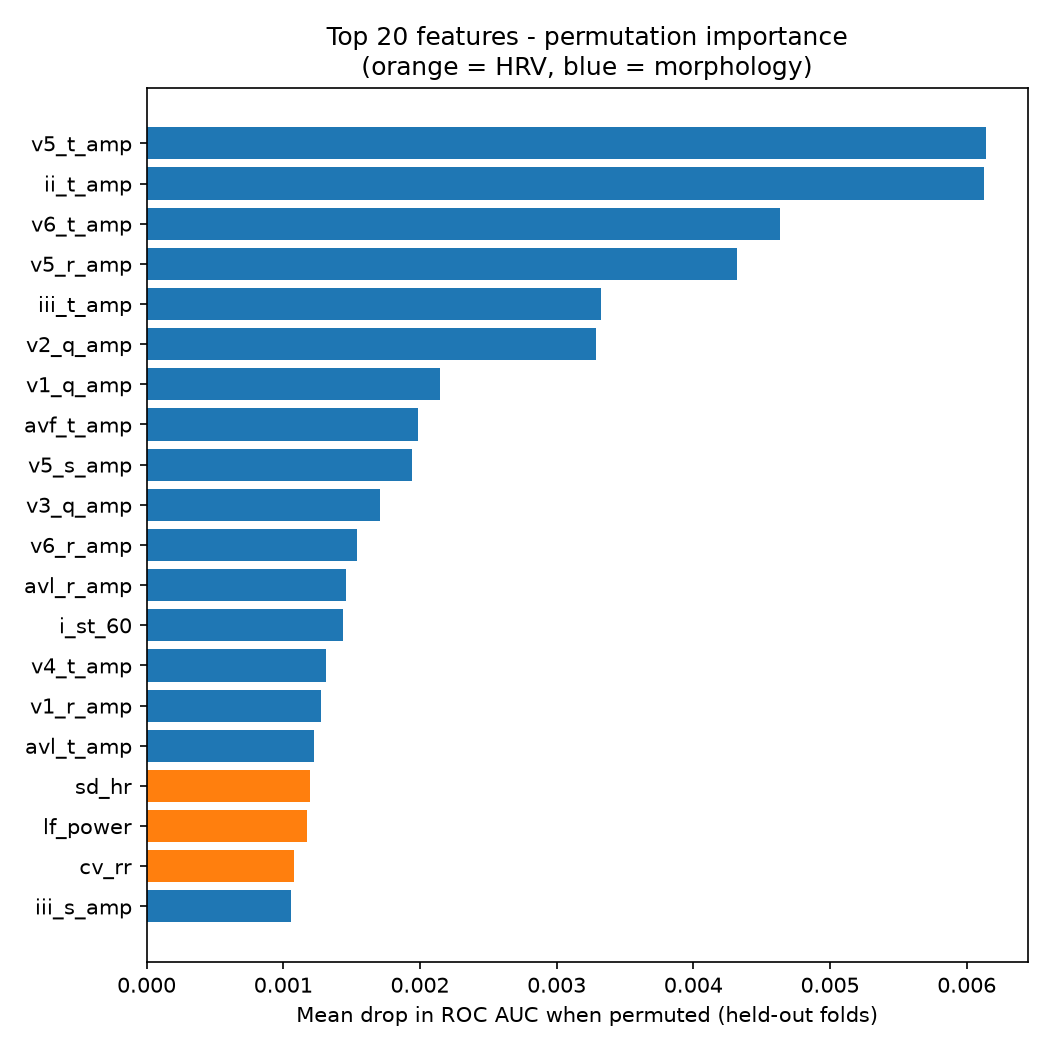

Source data for this figure (header and first rows):
, importance
v5_t_amp, 0.006138
ii_t_amp, 0.006127
v6_t_amp, 0.004633
v5_r_amp, 0.004321
iii_t_amp, 0.003324
v2_q_amp, 0.003288
v1_q_amp, 0.002144
avf_t_amp, 0.001985
v5_s_amp, 0.001945
v3_q_amp, 0.001707
v6_r_amp, 0.001536
avl_r_amp, 0.001461
i_st_60, 0.001434
v4_t_amp, 0.001313
v1_r_amp, 0.001279
avl_t_amp, 0.001224
sd_hr, 0.001197
lf_power, 0.001171
cv_rr, 0.001078
iii_s_amp, 0.001059
iii_q_amp, 0.001021
avf_r_amp, 0.0009734
rmssd, 0.0009656
v1_s_amp, 0.0009614
sd2, 0.0009164
v3_st_j, 0.0009105
avr_q_amp, 0.0008671
iii_st_60, 0.0008514
v3_s_amp, 0.0008199
i_t_amp, 0.0008011
ii_r_amp, 0.0007787
avl_st_60, 0.0007555
sdnn, 0.0007548
v2_t_amp, 0.0007537
i_s_amp, 0.0007263
ii_s_amp, 0.0007215
ii_st_60, 0.0007031
v6_st_60, 0.0006978
avl_s_amp, 0.000685
v2_s_amp, 0.0006796
avr_t_amp, 0.0006575
sd1, 0.0006197
qrs_duration, 0.0005957
iii_r_amp, 0.0005833
v3_r_amp, 0.0005647
avr_r_amp, 0.0005467
avf_st_60, 0.0005074
v5_st_60, 0.0004994
i_r_amp, 0.0004945
avf_s_amp, 0.0004856
v6_st_j, 0.0004804
v6_s_amp, 0.0004669
v2_r_amp, 0.0004657
v3_t_amp, 0.0004534
v4_q_amp, 0.0004179
v4_st_60, 0.0004154
mean_rr, 0.0003995
iii_st_j, 0.0003909
avr_st_j, 0.0003738
v4_s_amp, 0.0003517
... 29 more rows
